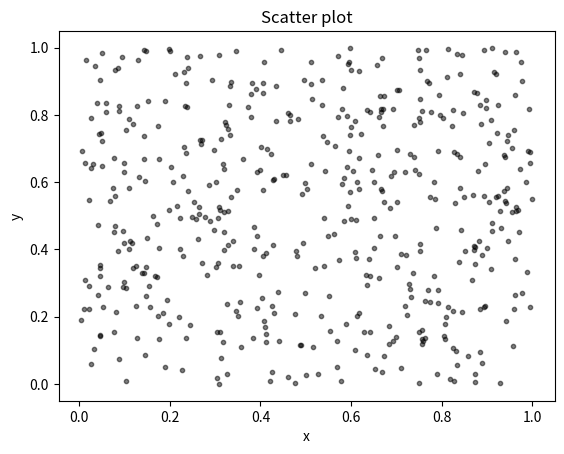

Here is the Python script that generated this plot:
# Exercise 03: Scatterplot
# Plot a scatter plot with this data:

# N = 500
# x = np.random.rand(N)
# y = np.random.rand(N)
# colors = (0,0,0)
# area = np.pi*3

import numpy as np
import matplotlib.pyplot as plt

N = 500
x = np.random.rand(N)
y = np.random.rand(N)
colors = (0,0,0)
area = np.pi*3

plt.scatter(x, y, s=area, c=colors, alpha=0.5)
plt.title('Scatter plot')
plt.xlabel('x')
plt.ylabel('y')

plt.show()